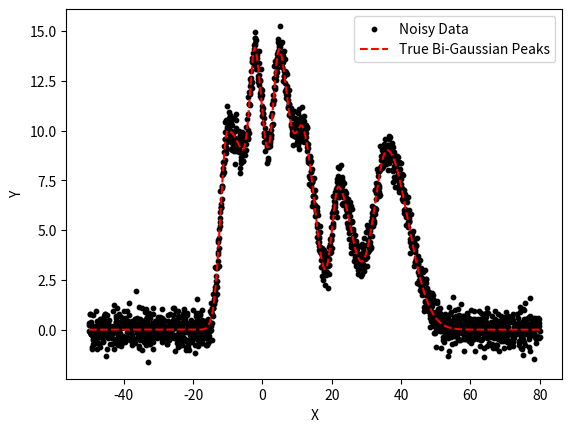

Here is the Python script that generated this plot:
import numpy as np
import pandas as pd
import matplotlib.pyplot as plt

# Define bi-Gaussian function
def bi_gaussian(x, A, x0, sigma_L, sigma_R):
    return np.where(
        x < x0,
        A * np.exp(-((x - x0) ** 2) / (2 * sigma_L ** 2)),
        A * np.exp(-((x - x0) ** 2) / (2 * sigma_R ** 2))
    )

# Generate synthetic data with multiple peaks
np.random.seed(42)
n_points = 2000
x_data = np.linspace(-50, 80, n_points)

# Define multiple peaks
peaks = [
    (10, -10, 2, 8),  # (A, x0, sigma_L, sigma_R)
    (8, -2, 1.5, 2.5),
    (12, 5, 2, 3),
    (9, 12, 2.5, 3.5),
    (7, 22, 2, 4),
    (9, 36, 4, 6),
]

y_true = np.zeros_like(x_data)
for A, x0, sigma_L, sigma_R in peaks:
    y_true += bi_gaussian(x_data, A, x0, sigma_L, sigma_R)

# Add random noise
noise = np.random.normal(0, 0.5, size=n_points)
y_noisy = y_true + noise

# Save to CSV
csv_file = "synthetic_multi_bi_gaussian.csv"
df = pd.DataFrame({"x": x_data, "y": y_noisy})
df.to_csv(csv_file, index=False)

# Plot data
plt.scatter(x_data, y_noisy, label="Noisy Data", color="black", s=10)
plt.plot(x_data, y_true, label="True Bi-Gaussian Peaks", color="red", linestyle="dashed")
plt.xlabel("X")
plt.ylabel("Y")
plt.legend()
plt.show()

print(f"Synthetic data with multiple peaks saved to {csv_file}")
